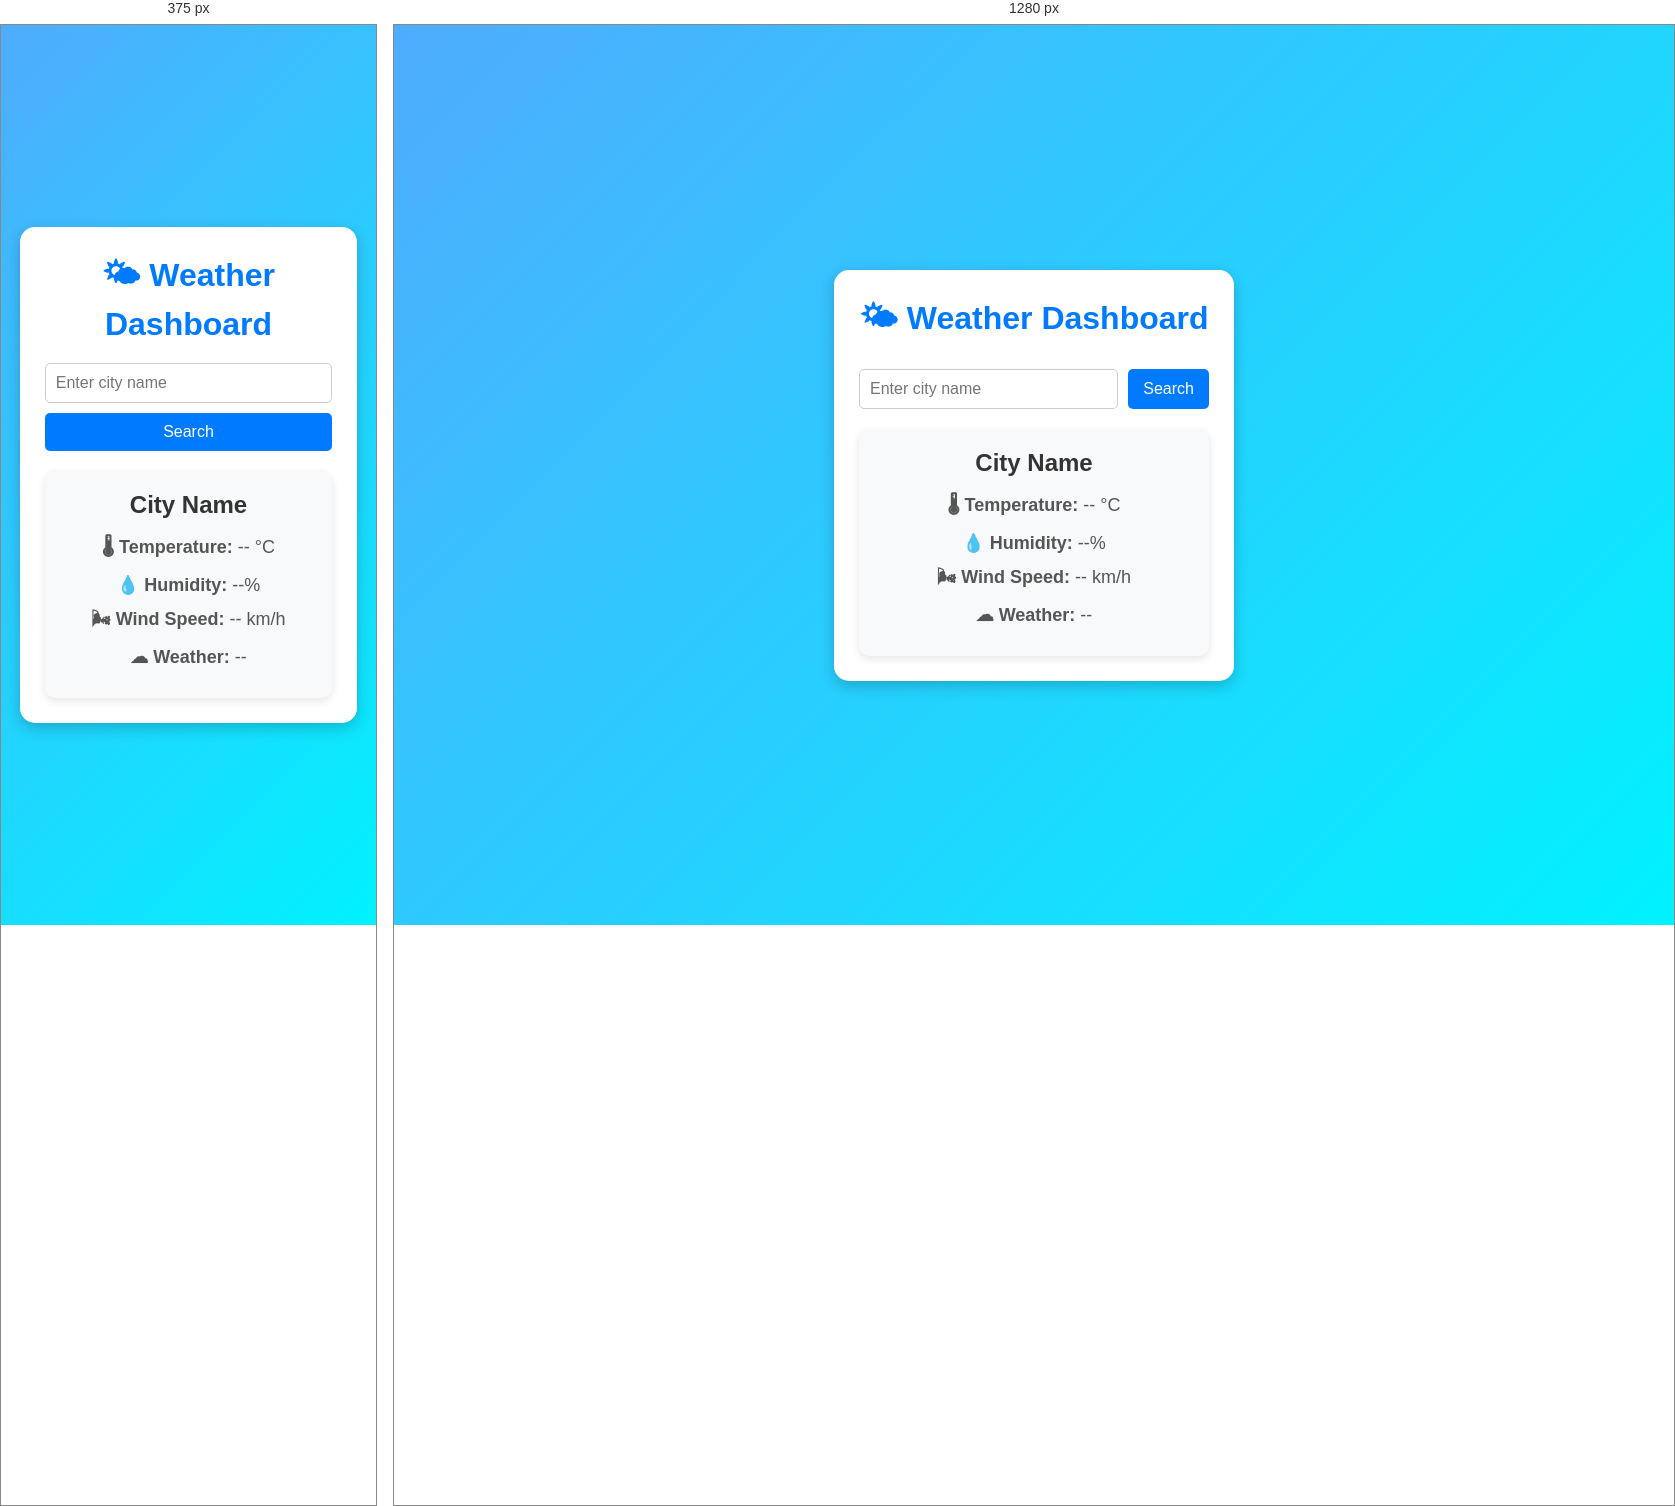
Rendered at 375 px and 1280 px, left to right.

<!-- file: index.html -->
<!DOCTYPE html>
<html lang="en">
<head>
    <meta charset="UTF-8">
    <meta name="viewport" content="width=device-width, initial-scale=1.0">
    <title>Weather Dashboard</title>
    <link rel="stylesheet" href="style.css">
</head>
<body>

<div class="container">

    <h1>🌤 Weather Dashboard</h1>

    <div class="search-box">
        <input type="text" id="city" placeholder="Enter city name">
        <button onclick="getWeather()">Search</button>
    </div>

    <div id="weather" class="weather-card">

        <h2 id="cityName">City Name</h2>

        <p><strong>🌡 Temperature:</strong> <span id="temp">--</span> °C</p>

        <p><strong>💧 Humidity:</strong> <span id="humidity">--</span>%</p>

        <p><strong>🌬 Wind Speed:</strong> <span id="wind">--</span> km/h</p>

        <p><strong>☁ Weather:</strong> <span id="condition">--</span></p>

    </div>

</div>

<script src="script.js"></script>

</body>
</html>

/* @media block from style.css */
@media(max-width:500px){

.container{
    width:90%;
}

.search-box{
    flex-direction:column;
}

.search-box button{
    margin-left:0;
    margin-top:10px;
}

}